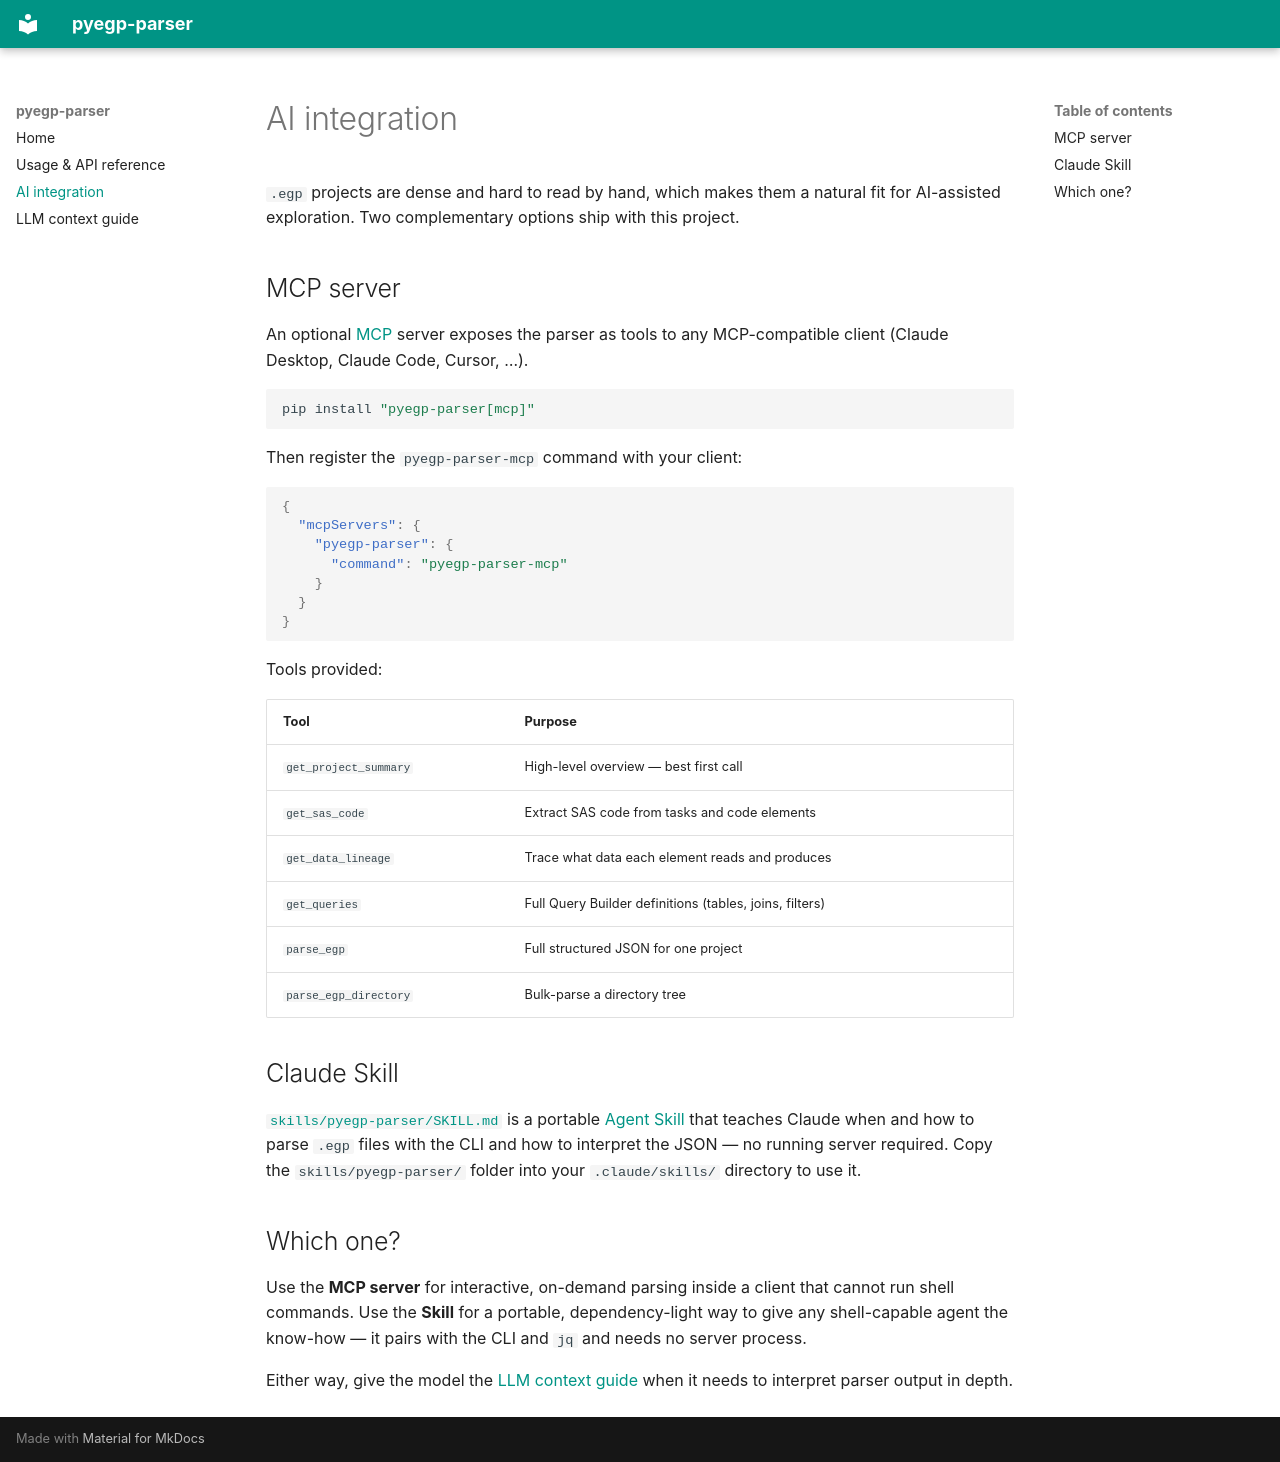

repository: lamiskin/pyegp-parser · page: ai-integration/index.html · generator: mkdocs

# AI integration

`.egp` projects are dense and hard to read by hand, which makes them a natural
fit for AI-assisted exploration. Two complementary options ship with this
project.

## MCP server

An optional [MCP](https://modelcontextprotocol.io) server exposes the parser as
tools to any MCP-compatible client (Claude Desktop, Claude Code, Cursor, …).

```bash
pip install "pyegp-parser[mcp]"
```

Then register the `pyegp-parser-mcp` command with your client:

```json
{
  "mcpServers": {
    "pyegp-parser": {
      "command": "pyegp-parser-mcp"
    }
  }
}
```

Tools provided:

| Tool | Purpose |
|---|---|
| `get_project_summary` | High-level overview — best first call |
| `get_sas_code` | Extract SAS code from tasks and code elements |
| `get_data_lineage` | Trace what data each element reads and produces |
| `get_queries` | Full Query Builder definitions (tables, joins, filters) |
| `parse_egp` | Full structured JSON for one project |
| `parse_egp_directory` | Bulk-parse a directory tree |

## Claude Skill

[`skills/pyegp-parser/SKILL.md`](https://github.com/lamiskin/pyegp-parser/blob/main/skills/pyegp-parser/SKILL.md)
is a portable
[Agent Skill](https://docs.claude.com/en/docs/agents-and-tools/agent-skills/overview)
that teaches Claude when and how to parse `.egp` files with the CLI and how to
interpret the JSON — no running server required. Copy the
`skills/pyegp-parser/` folder into your `.claude/skills/` directory to use it.

## Which one?

Use the **MCP server** for interactive, on-demand parsing inside a client that
cannot run shell commands. Use the **Skill** for a portable, dependency-light
way to give any shell-capable agent the know-how — it pairs with the CLI and
`jq` and needs no server process.

Either way, give the model the [LLM context guide](LLM_CONTEXT.md) when it
needs to interpret parser output in depth.
